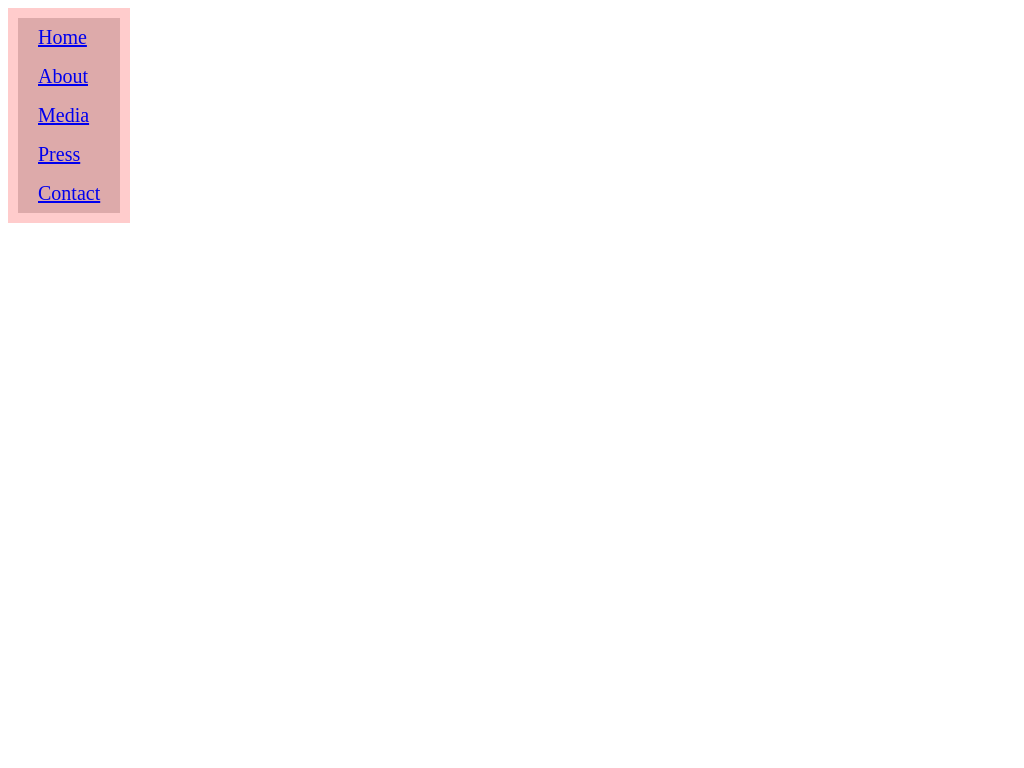

Here is a drawing made with CSS. Write the source that renders it.

<!doctype html>
<html lang="en">
<head>
	<meta charset="UTF-8">
	<title>Multi-Level Menu</title>
	<style>
	
	.list,
	.sublist {
		margin:0;
		padding:0;
		list-style:none;
	}

	.list {
		background:#FCC;
		padding:10px;
		display:inline-table;
	}
	.list-item {
		background:#DAA;
		padding:8px 20px;
		font-size:20px;
		position:relative;
	}
	.list-item:hover {
		background:#A88;
	}
	.sublist {
		background:#B99;
		display:inline-table;
		position:absolute;
		top:0;
		left:100%;
		white-space:nowrap;
		display:none;
	}
	.sublist-item {
		padding:4px 16px;
		border-top:1px solid #A77;
	}
	.sublist-item:first-child {
		border-top:none;
	}
	.sublist-item:hover {
		background:#A88;
	}

	.list-item:hover > .sublist {
		display:block;
	}
	.sublist-item:hover > .sublist {
		display:block;
	}


	

	</style>
</head>
<body>
	<ul class="list">
		<li class="list-item"><a href="#">Home</a></li>
		<li class="list-item"><a href="#">About</a>
			<ul class="sublist">
				<li class="sublist-item"><a href="#">The Artist</a></li>
				<li class="sublist-item"><a href="#">The Record</a></li>
				<li class="sublist-item"><a href="#">The Music</a></li>
			</ul>
		</li>
		<li class="list-item"><a href="#">Media</a>
			<ul class="sublist">
				<li class="sublist-item"><a href="#">Audio Clips</a>
					<ul class="sublist">
						<li class="sublist-item"><a href="#">Music</a>
							<ul class="sublist">
								<li class="sublist-item"><a href="#">Album 1</a>
								<li class="sublist-item"><a href="#">Album 2</a>
								<li class="sublist-item"><a href="#">Album 3</a>
								<li class="sublist-item"><a href="#">Album 4</a>
							</ul>
						</li>
						<li class="sublist-item"><a href="#">Interviews</a></li>
						<li class="sublist-item"><a href="#">Bloopers</a></li>
					</ul>
				</li>
				<li class="sublist-item"><a href="#">Video Clips</a></li>
			</ul>
		</li>
		<li class="list-item"><a href="#">Press</a>
			<ul class="sublist">
				<li class="sublist-item"><a href="#">Print Materials</a></li>
				<li class="sublist-item"><a href="#">Graphics Materials</a></li>
			</ul>
		</li>
		<li class="list-item"><a href="#">Contact</a>
			<ul class="sublist">
				<li class="sublist-item"><a href="#">The Artist</a></li>
				<li class="sublist-item"><a href="#">The Publicity Person</a></li>
				<li class="sublist-item"><a href="#">The Record Label</a></li>
			</ul>
		</li>
	</ul>
</body>
</html>